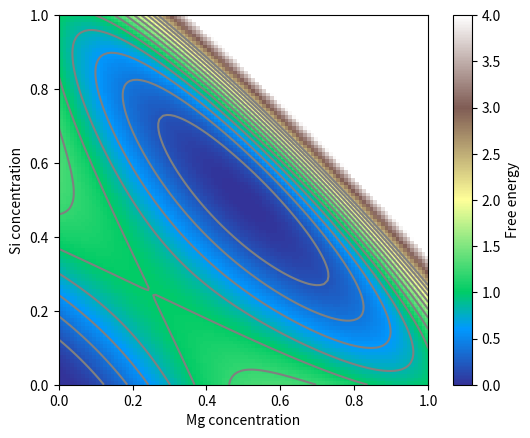

Generate this figure with matplotlib:
from matplotlib import pyplot as plt
import numpy as np

W = 1.0
def free_energy(c1, c2):
    s = c1 + c2
    d = c1 - c2
    return 16.0*(s**2 - 2*s**3 + s**4) + W*d**2

def plotFree():
    c1 = np.linspace(0.0, 1.0, 100)
    c2 = np.linspace(0.0, 1.0, 100)
    C1, C2 = np.meshgrid(c1, c2)
    F = free_energy(C1, C2)

    fig = plt.figure()
    ax = fig.add_subplot(1, 1, 1)
    im = ax.imshow(F, cmap="terrain", vmin=0.0, vmax=4.0, origin="lower", extent=[0.0, 1.0, 0.0, 1.0])
    ax.contour(F, colors="grey", levels=[0.2, 0.4, 0.6, 0.8, 1.0, 1.2, 1.4, 1.6, 1.8, 2.0, 2.2, 2.4],  extent=[0.0, 1.0, 0.0, 1.0])
    cbar = fig.colorbar(im)
    cbar.set_label("Free energy")
    ax.set_xlabel("Mg concentration")
    ax.set_ylabel("Si concentration")
    plt.show()

plotFree()